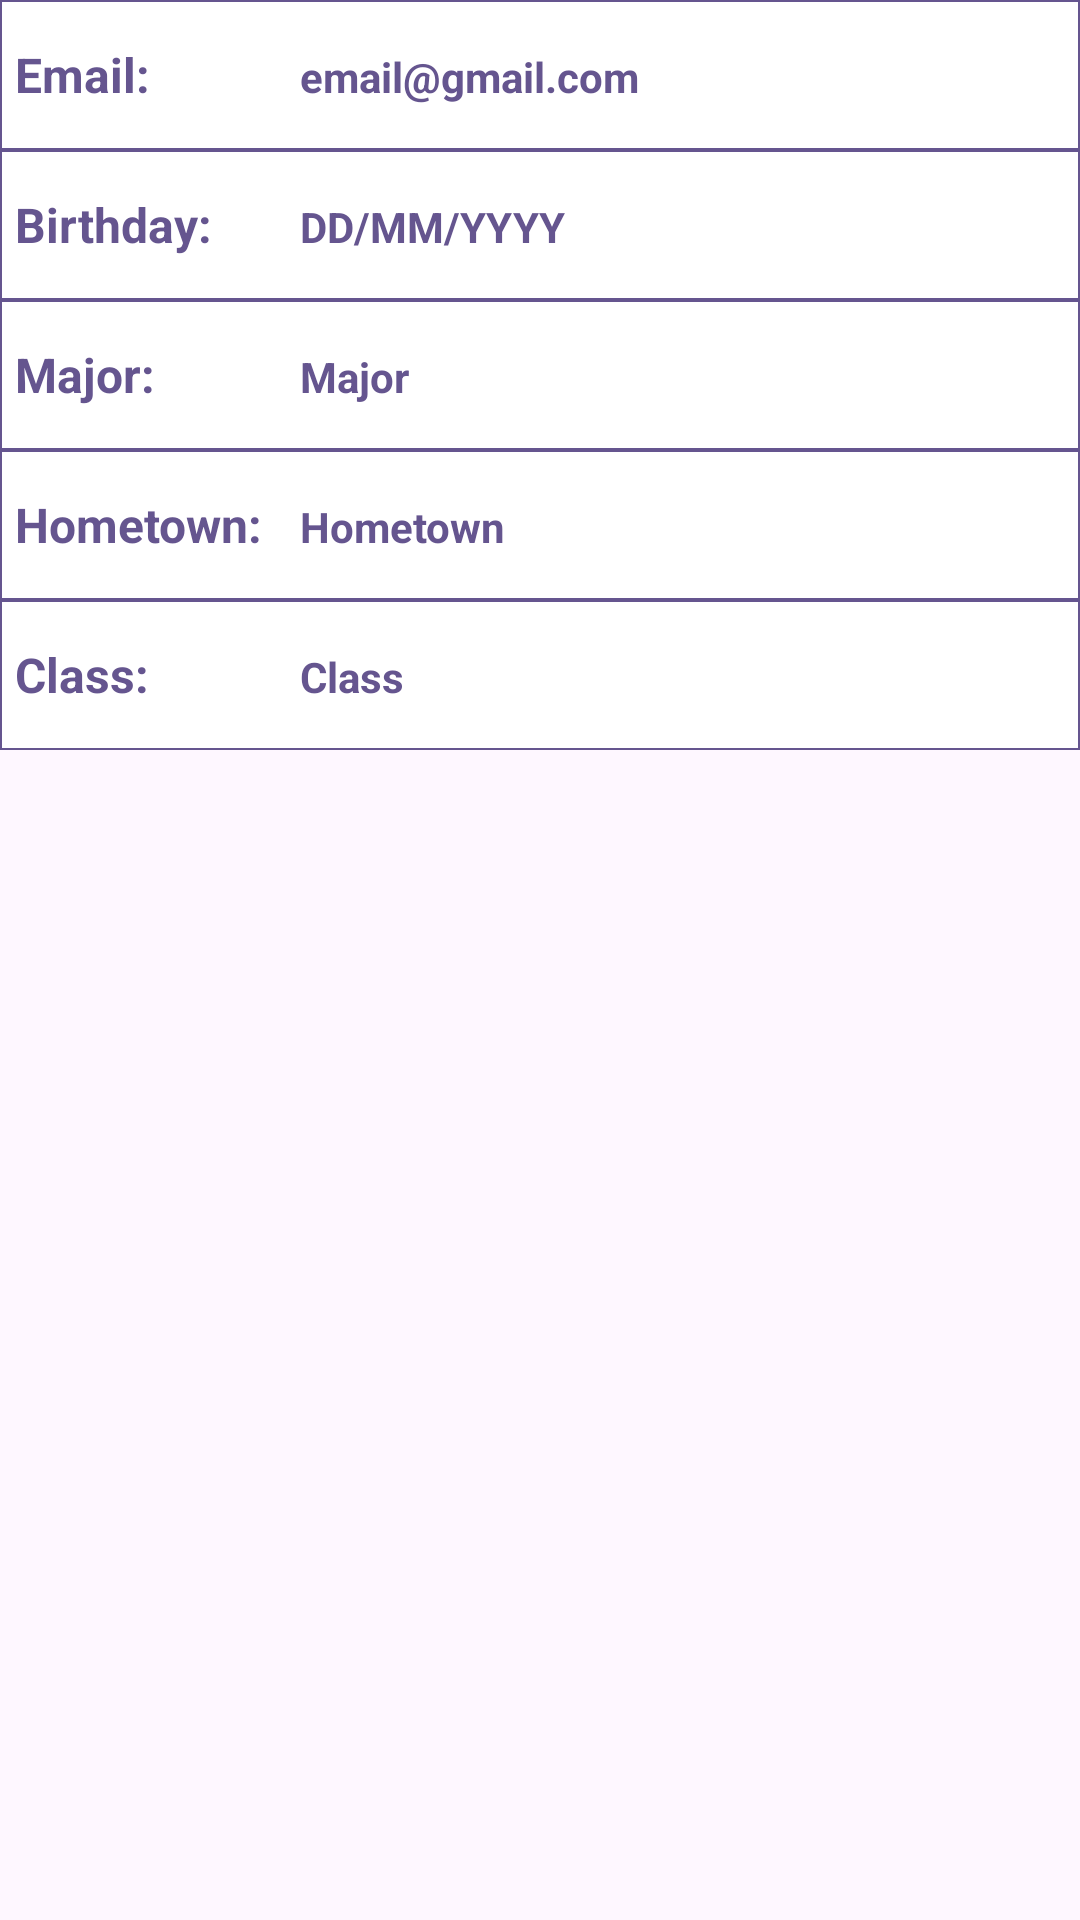

Layout XML and referenced resources for this Android screen:
<!-- AndroidManifest.xml: application theme Theme.EExam -->
<!-- res/layout/listview_infor_student.xml -->
<?xml version="1.0" encoding="utf-8"?>
<LinearLayout xmlns:android="http://schemas.android.com/apk/res/android"
    xmlns:app="http://schemas.android.com/apk/res-auto"
    xmlns:tools="http://schemas.android.com/tools"
    android:layout_width="match_parent"
    android:layout_height="match_parent"
    android:orientation="vertical">

    
    <LinearLayout
        android:layout_width="match_parent"
        android:layout_height="wrap_content"
        android:background="@drawable/line_divider"
        android:orientation="horizontal">

        <TextView
            android:id="@+id/tv_Email_Label"
            android:layout_width="90dp"
            android:layout_height="50dp"
            android:layout_marginLeft="5dp"
            android:gravity="center_vertical"
            android:text="Email:"
            android:textColor="@color/primary"
            android:textSize="16sp"
            android:textStyle="bold" />

        <TextView
            android:id="@+id/tv_Email"
            android:layout_width="match_parent"
            android:layout_height="50dp"
            android:layout_marginLeft="5dp"
            android:autoSizeMinTextSize="12sp"
            android:autoSizeMaxTextSize="14sp"
            android:autoSizeTextType="uniform"
            android:gravity="start|center"
            android:text="email@gmail.com"
            android:textColor="@color/primary"
            android:textStyle="bold" />
    </LinearLayout>

    
    <LinearLayout
        android:layout_width="match_parent"
        android:layout_height="wrap_content"
        android:background="@drawable/line_divider"
        android:orientation="horizontal">

        <TextView
            android:id="@+id/tv_Birthday_Label"
            android:layout_width="90dp"
            android:layout_height="50dp"
            android:layout_marginLeft="5dp"
            android:gravity="center_vertical"
            android:text="Birthday:"
            android:textColor="@color/primary"
            android:textSize="16sp"
            android:textStyle="bold" />

        <TextView
            android:id="@+id/tv_Birthday"
            android:layout_width="match_parent"
            android:layout_height="50dp"
            android:layout_marginLeft="5dp"
            android:textStyle="bold"
            android:autoSizeMinTextSize="12sp"
            android:autoSizeMaxTextSize="14sp"
            android:autoSizeTextType="uniform"
            android:textColor="@color/primary"
            android:gravity="start|center"
            android:text="DD/MM/YYYY" />
    </LinearLayout>

    
    <LinearLayout
        android:layout_width="match_parent"
        android:layout_height="wrap_content"
        android:background="@drawable/line_divider"
        android:orientation="horizontal">

        <TextView
            android:id="@+id/tv_Major_Label"
            android:layout_width="90dp"
            android:layout_height="50dp"
            android:layout_marginLeft="5dp"
            android:gravity="center_vertical"
            android:text="Major:"
            android:textColor="@color/primary"
            android:textStyle="bold"
            android:textSize="16sp" />

        <TextView
            android:id="@+id/tv_Major"
            android:layout_width="match_parent"
            android:layout_height="50dp"
            android:layout_marginLeft="5dp"
            android:textStyle="bold"
            android:autoSizeMinTextSize="12sp"
            android:autoSizeMaxTextSize="14sp"
            android:autoSizeTextType="uniform"
            android:textColor="@color/primary"
            android:gravity="start|center"
            android:text="Major" />
    </LinearLayout>

    
    <LinearLayout
        android:layout_width="match_parent"
        android:layout_height="wrap_content"
        android:background="@drawable/line_divider"
        android:orientation="horizontal">

        <TextView
            android:id="@+id/tv_Hometown_Label"
            android:layout_width="90dp"
            android:layout_height="50dp"
            android:layout_marginLeft="5dp"
            android:gravity="center_vertical"
            android:text="Hometown:"
            android:textColor="@color/primary"
            android:textStyle="bold"
            android:textSize="16sp" />

        <TextView
            android:id="@+id/tv_Hometown"
            android:layout_width="match_parent"
            android:layout_height="50dp"
            android:layout_marginLeft="5dp"
            android:textStyle="bold"
            android:autoSizeMinTextSize="12sp"
            android:autoSizeMaxTextSize="14sp"
            android:autoSizeTextType="uniform"
            android:textColor="@color/primary"
            android:gravity="start|center"
            android:text="Hometown" />
    </LinearLayout>

    
    <LinearLayout
        android:layout_width="match_parent"
        android:layout_height="wrap_content"
        android:background="@drawable/line_divider"
        android:orientation="horizontal">

        <TextView
            android:id="@+id/tv_Class_Label"
            android:layout_width="90dp"
            android:layout_height="50dp"
            android:layout_marginLeft="5dp"
            android:gravity="center_vertical"
            android:text="Class:"
            android:textColor="@color/primary"
            android:textStyle="bold"
            android:textSize="16sp" />

        <TextView
            android:id="@+id/tv_Class"
            android:layout_width="match_parent"
            android:layout_height="50dp"
            android:layout_marginLeft="5dp"
            android:textStyle="bold"
            android:autoSizeMinTextSize="12sp"
            android:autoSizeMaxTextSize="14sp"
            android:autoSizeTextType="uniform"
            android:textColor="@color/primary"
            android:gravity="start|center"
            android:text="Class" />
    </LinearLayout>

    <Space
        android:layout_width="match_parent"
        android:layout_height="wrap_content" />

</LinearLayout>
<!-- resources referenced by this layout -->
<resources>
  <color name="primary">#65558F</color>
  <!-- drawable line_divider (drawable) -->
  <?xml version="1.0" encoding="utf-8"?>
  <shape xmlns:android="http://schemas.android.com/apk/res/android">
      <size android:height="50dp" />
      <stroke android:color="@color/primary"
          android:width="0.5dp"/>
      <solid android:color="@color/white" />
  </shape>
  <style name="Theme.EExam" parent="Base.Theme.EExam" />
  <color name="white">#FFFFFFFF</color>
  <style name="Base.Theme.EExam" parent="Theme.Material3.DayNight.NoActionBar">
          
          
      </style>
</resources>
